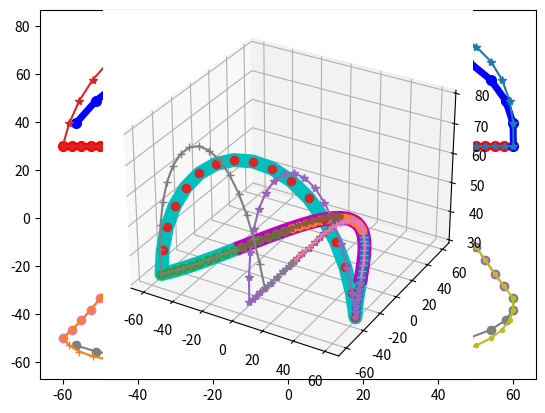

Python code for this plot:
"""
This generates points of a gait.
It has an inverse kinematics function.
What a messy code....

[redacted]
[redacted]
[redacted]
[redacted]
"""

import numpy as np
import matplotlib.pyplot as plt
import matplotlib as mpl
from mpl_toolkits.mplot3d import Axes3D
import math


class WalkGenerator():
    def __init__(self):
        #                        0   1   2   3   4   5   6   7   8   9  10  11
        self._motorDirection = [+1, +1, +1, -1, +1, +1, +1, -1, -1, +1, -1, -1]
        self._motorDirectionRight = [+1, +1, +1, -1, +1, +1]
        self._motorDirectionLeft = [+1, -1, -1, +1, -1, -1]
        self._anklePlus = 0
        self._walkPoint0 = 0
        self._walkPoint1 = 0
        self._walkPoint2 = 0
        self._walkPoint3 = 0
        # self._walkPoint1f = 0
        # self._walkPoint2f = 0
        self._walkPointStartRight = 0  # 오른쪽 발을 먼저 내밈. 그때의 오른쪽 발.
        self._walkPointStartLeft = 0  # 오른쪽쪽 발을 먼저 내밈. 그때의 왼쪽 발.
        self._walkPointEndRight = 0  # 오른쪽 발을 디디면서 끝남. 그때의 오른쪽 발.
        self._walkPointEndLeft = 0  # 오른쪽 발을 디디면서 끝남. 그때의 왼쪽 발.

        self._walkPoint0Inverse = 0
        self._walkPoint1Inverse = 0
        self._walkPoint2Inverse = 0
        self._walkPoint3Inverse = 0
        # self._walkPoint1fInverse = 0
        # self._walkPoint2fInverse = 0

        self._walkPointRightStep = 0
        self._walkPointLeftStep = 0

        self._walkPointRightStepInverse = 0
        self._walkPointLeftStepInverse = 0

        self._walkPointStartRightInverse = 0  # 왼쪽으로 sway 했다가 오른발을 먼저 내밈.
        self._walkPointStartLeftInverse = 0  # 오른쪽으로 sway 했다가 왼발을 먼저 내밈.
        self._walkPointEndRightInverse = 0  # 오른발을 디디면서 끝남.
        self._walkPointEndLeftInverse = 0  # 왼발을 디디면서 끝남.

        self._walkPoint0AnkleX = 0
        self._walkPoint1AnkleX = 0
        self._walkPoint2AnkleX = 0
        self._walkPoint3AnkleX = 0

        # 로봇의 다리 길이 설정. 길이 단위: mm
        self._pelvic_interval = 70.5
        self._legUp_length = 110
        self._legDown_length = 110
        self._footJoint_to_bottom = 45

        self._bodyMovePoint = 0
        self._legMovePoint = 0
        self._h = 0
        self._l = 0
        self._sit = 0
        self._swayBody = 0
        self._swayFoot = 0
        self._swayShift = 0
        self._weightStart = 0
        self._weightEnd = 0
        self._swayPlus = 0
        self._stepTime = 0
        self._bodyPositionXPlus = 0
        self._damping = 0

    def setRobotParameter(self, pelvic_interval, leg_up_length, leg_down_length, foot_to_grount, foot_to_heel, foot_to_toe):
        pass

    def setWalkParameter(self, bodyMovePoint, legMovePoint, h, l, sit, swayBody, swayFoot, bodyPositionXPlus, swayShift, weightStart, weightEnd, swayPlus, stepTime, damping, incline):
        self._bodyMovePoint = bodyMovePoint
        self._legMovePoint = legMovePoint
        self._h = h
        self._l = l
        self._sit = sit
        self._swayBody = swayBody
        self._swayFoot = swayFoot
        self._swayShift = swayShift
        self._weightStart = weightStart
        self._weightEnd = weightEnd
        self._swayPlus = swayPlus
        self._stepTime = stepTime
        self._bodyPositionXPlus = bodyPositionXPlus  # +면 몸을 앞으로, -면 몸을 뒤로 하고 걸음.
        self._damping = damping
        self._incline = incline

    def generate(self):
        walkPoint = self._bodyMovePoint*2+self._legMovePoint*2
        trajectoryLength = self._l*(2*self._bodyMovePoint + self._legMovePoint) / \
            (self._bodyMovePoint + self._legMovePoint)
        print('trajectoryLength')
        print(trajectoryLength)

        walkPoint0 = np.zeros((3, self._bodyMovePoint))
        walkPoint1 = np.zeros((3, self._legMovePoint))
        walkPoint2 = np.zeros((3, self._bodyMovePoint))
        walkPoint3 = np.zeros((3, self._legMovePoint))

        self._walkPointStartRight = np.zeros((3, self._bodyMovePoint+self._legMovePoint))
        self._walkPointStartLeft = np.zeros((3, self._bodyMovePoint+self._legMovePoint))
        self._walkPointEndRight = np.zeros((3, self._bodyMovePoint+self._legMovePoint))
        self._walkPointEndLeft = np.zeros((3, self._bodyMovePoint+self._legMovePoint))

        for i in range(self._bodyMovePoint):
            t = (i+1)/(walkPoint-self._legMovePoint)
            walkPoint0[0][i] = -trajectoryLength*(t-0.5)
            walkPoint0[2][i] = self._sit
            walkPoint0[1][i] = self._swayBody*math.sin(2 * math.pi*((i+1-self._swayShift)/walkPoint))

        for i in range(self._legMovePoint):
            t = (i+1 + self._bodyMovePoint)/(walkPoint-self._legMovePoint)
            walkPoint1[0][i] = -trajectoryLength*(t-0.5)
            walkPoint1[2][i] = self._sit
            walkPoint1[1][i] = self._swayBody * \
                math.sin(2 * math.pi*((i + 1 + self._bodyMovePoint-self._swayShift)/walkPoint))

        for i in range(self._bodyMovePoint):
            t = (i + 1 + self._bodyMovePoint+self._legMovePoint)/(walkPoint-self._legMovePoint)
            walkPoint2[0][i] = -trajectoryLength*(t-0.5)
            walkPoint2[2][i] = self._sit
            walkPoint2[1][i] = self._swayBody * \
                math.sin(2 * math.pi*((i + 1 + self._bodyMovePoint+self._legMovePoint-self._swayShift)/walkPoint))

        for i in range(self._legMovePoint):
            t = (i+1) / self._legMovePoint
            sin_tpi = math.sin(t * math.pi)

            walkPoint3[0][i] = (2 * t - 1 + (1-t) * self._weightStart * -sin_tpi +
                                t * self._weightEnd * sin_tpi) * trajectoryLength / 2
            walkPoint3[2][i] = math.sin(t * math.pi) * self._h + self._sit
            walkPoint3[1][i] = math.sin(t * math.pi) * self._swayFoot + self._swayBody * \
                math.sin(2 * math.pi*((i+1+walkPoint-self._legMovePoint-self._swayShift)/walkPoint))

        # 시작 동작 만들기
        for i in range(self._bodyMovePoint-self._swayShift):
            t = (i+1)/self._bodyMovePoint
            self._walkPointStartRight[0][i] = 0
            self._walkPointStartRight[2][i] = self._sit

            self._walkPointStartLeft[0][i] = 0
            self._walkPointStartLeft[2][i] = self._sit
        for i in range(self._legMovePoint):
            t = (i+1)/self._legMovePoint
            t2 = (i+1)/(self._legMovePoint+self._swayShift)
            sin_tpi = math.sin(t * math.pi)

            self._walkPointStartRight[2][i+self._bodyMovePoint -
                                         self._swayShift] = math.sin(t * math.pi) * self._h + self._sit
            self._walkPointStartRight[0][i+self._bodyMovePoint - self._swayShift] = (
                2 * t + (1-t) * self._weightStart * -sin_tpi + t * self._weightEnd * sin_tpi) * trajectoryLength / 4
            self._walkPointStartLeft[0][i+self._bodyMovePoint-self._swayShift] = (math.cos(
                t2*math.pi/2)-1) * trajectoryLength * self._legMovePoint/(self._bodyMovePoint*2+self._legMovePoint)/2
            self._walkPointStartLeft[0][i+self._bodyMovePoint-self._swayShift] = (math.cos(t2*math.pi/2)-1) * trajectoryLength * (
                (self._swayShift+self._bodyMovePoint+self._legMovePoint)/(self._bodyMovePoint*2+self._legMovePoint)-0.5)

            self._walkPointStartLeft[2][i+self._bodyMovePoint-self._swayShift] = self._sit

        for i in range(self._swayShift):
            t2 = (i+1+self._legMovePoint)/(self._legMovePoint+self._swayShift)

            self._walkPointStartRight[0][i+self._legMovePoint+self._bodyMovePoint-self._swayShift] = - \
                trajectoryLength*((i+1)/(walkPoint-self._legMovePoint)-0.5)
            self._walkPointStartRight[2][i+self._legMovePoint+self._bodyMovePoint-self._swayShift] = self._sit

            self._walkPointStartLeft[0][i+self._legMovePoint+self._bodyMovePoint-self._swayShift] = - \
                trajectoryLength*((i + 1 + self._bodyMovePoint+self._legMovePoint)/(walkPoint-self._legMovePoint)-0.5)

            self._walkPointStartLeft[0][i+self._legMovePoint+self._bodyMovePoint-self._swayShift] = (math.cos(t2*math.pi/2)-1) * trajectoryLength * (
                (self._swayShift+self._bodyMovePoint+self._legMovePoint)/(self._bodyMovePoint*2+self._legMovePoint)-0.5)

            self._walkPointStartLeft[2][i+self._legMovePoint+self._bodyMovePoint-self._swayShift] = self._sit

        for i in range(self._bodyMovePoint+self._legMovePoint):
            t = (i+1)/(self._bodyMovePoint+self._legMovePoint)
            #self._walkPointStartRight[1][i] = -self._swayBody * math.sin(t*math.pi) * math.sin(t*math.pi)
            #self._walkPointStartLeft[1][i] = self._swayBody * math.sin(t*math.pi) * math.sin(t*math.pi)
            if t < 1/4:
                self._walkPointStartRight[1][i] = -self._swayBody * \
                    (math.sin(t*math.pi) - (1-math.sin(math.pi*2*t))*(math.sin(4*t*math.pi)/4))
                self._walkPointStartLeft[1][i] = self._swayBody * \
                    (math.sin(t*math.pi) - (1-math.sin(math.pi*2*t))*(math.sin(4*t*math.pi)/4))
            else:
                self._walkPointStartRight[1][i] = -self._swayBody * math.sin(t*math.pi)
                self._walkPointStartLeft[1][i] = self._swayBody * math.sin(t*math.pi)

        # 마무리 동작 만들기. 왼발이 뜸. 그러나 둘다 오른쪽다리 기준
        for i in range(self._bodyMovePoint-self._swayShift):
            self._walkPointEndRight[0][i] = -trajectoryLength*((i+1+self._swayShift)/(walkPoint-self._legMovePoint)-0.5)
            self._walkPointEndRight[2][i] = self._sit

            self._walkPointEndLeft[0][i] = -trajectoryLength * \
                ((i + 1 + self._swayShift + self._bodyMovePoint+self._legMovePoint)/(walkPoint-self._legMovePoint)-0.5)
            self._walkPointEndLeft[2][i] = self._sit
        for i in range(self._legMovePoint):
            t = (i+1)/self._legMovePoint
            sin_tpi = math.sin(t * math.pi)

            self._walkPointEndRight[0][i+self._bodyMovePoint-self._swayShift] = (math.sin(t*math.pi/2)-1) * trajectoryLength * (
                (self._bodyMovePoint)/(self._bodyMovePoint*2+self._legMovePoint)-0.5)
            self._walkPointEndRight[2][i+self._bodyMovePoint-self._swayShift] = self._sit

            self._walkPointEndLeft[0][i+self._bodyMovePoint-self._swayShift] = (
                2 * t-2 + (1-t) * self._weightStart * -sin_tpi + t * self._weightEnd * sin_tpi) * trajectoryLength / 4
            self._walkPointEndLeft[2][i+self._bodyMovePoint -
                                      self._swayShift] = math.sin(t * math.pi) * self._h + self._sit
        for i in range(self._swayShift):
            self._walkPointEndRight[0][i+self._bodyMovePoint+self._legMovePoint-self._swayShift] = 0
            self._walkPointEndRight[2][i+self._bodyMovePoint+self._legMovePoint-self._swayShift] = self._sit

            self._walkPointEndLeft[0][i+self._bodyMovePoint+self._legMovePoint-self._swayShift] = 0
            self._walkPointEndLeft[2][i+self._bodyMovePoint+self._legMovePoint-self._swayShift] = self._sit

        for i in range(self._bodyMovePoint+self._legMovePoint):
            t = 1 - (i+1)/(self._bodyMovePoint+self._legMovePoint)

            if t < 1/4:
                self._walkPointEndRight[1][i] = self._swayBody * \
                    (math.sin(t*math.pi) - (1-math.sin(math.pi*2*t))*(math.sin(4*t*math.pi)/4))
                self._walkPointEndLeft[1][i] = -self._swayBody * \
                    (math.sin(t*math.pi) - (1-math.sin(math.pi*2*t))*(math.sin(4*t*math.pi)/4))
            else:
                self._walkPointEndRight[1][i] = self._swayBody * math.sin(t*math.pi)
                self._walkPointEndLeft[1][i] = -self._swayBody * math.sin(t*math.pi)

        # 추가 파라미터의 조정

        if self._incline != 0:  # 기울기. 계단 등에서 사용.
            walkPoint0[2] = walkPoint0[2] + walkPoint0[0]*self._incline
            walkPoint1[2] = walkPoint1[2] + walkPoint1[0]*self._incline
            walkPoint2[2] = walkPoint2[2] + walkPoint2[0]*self._incline
            walkPoint3[2] = walkPoint3[2] + walkPoint3[0]*self._incline
            self._walkPointStartRight[2] = self._walkPointStartRight[2] + self._walkPointStartRight[0]*self._incline
            self._walkPointStartLeft[2] = self._walkPointStartLeft[2] + self._walkPointStartLeft[0]*self._incline
            self._walkPointEndRight[2] = self._walkPointEndRight[2] + self._walkPointEndRight[0]*self._incline
            self._walkPointEndLeft[2] = self._walkPointEndLeft[2] + self._walkPointEndLeft[0]*self._incline

        if self._bodyPositionXPlus != 0:  # 허리 앞뒤 위치 조절
            walkPoint0[0] = walkPoint0[0] - self._bodyPositionXPlus
            walkPoint1[0] = walkPoint1[0] - self._bodyPositionXPlus
            walkPoint2[0] = walkPoint2[0] - self._bodyPositionXPlus
            walkPoint3[0] = walkPoint3[0] - self._bodyPositionXPlus
            self._walkPointStartRight[0] = self._walkPointStartRight[0] - self._bodyPositionXPlus
            self._walkPointStartLeft[0] = self._walkPointStartLeft[0] - self._bodyPositionXPlus
            self._walkPointEndRight[0] = self._walkPointEndRight[0] - self._bodyPositionXPlus
            self._walkPointEndLeft[0] = self._walkPointEndLeft[0] - self._bodyPositionXPlus

        if self._damping != 0:  # 댐핑 조절
            dampHeight = (walkPoint3[2][-1]-walkPoint0[2][0])/2
            walkPoint0[2][0] = walkPoint0[2][0]+dampHeight*self._damping
            walkPoint2[2][0] = walkPoint2[2][0]-dampHeight*self._damping

        self._walkPoint0 = walkPoint0
        self._walkPoint1 = walkPoint1
        self._walkPoint2 = walkPoint2
        self._walkPoint3 = walkPoint3

        self._walkPointLeftStep = np.column_stack(
            [walkPoint0[:, self._swayShift:], walkPoint1, walkPoint2[:, :self._swayShift]])
        self._walkPointRightStep = np.column_stack(
            [walkPoint2[:, self._swayShift:], walkPoint3, walkPoint0[:, :self._swayShift]])

    def inverseKinematics(self, point, isRightLeg):
        inverseAngle = np.zeros((point[0].size, 6))
        for i in range(point[0].size):
            x = point[0][i]
            y = point[1][i]
            z = point[2][i]

            l3 = self._legUp_length
            l4 = self._legDown_length

            fx = x
            fy = y
            fz = self._legUp_length + self._legDown_length - z

            a = math.sqrt(fx*fx + fy * fy + fz * fz)

            d1 = math.asin(fx/a)
            d2 = math.acos((l3*l3+a*a-l4*l4)/(2*l3*a))
            d3 = math.acos(fz/a)
            d4 = math.acos((l4*l4+a*a-l3*l3)/(2*l4*a))
            d5 = math.pi-d2-d4

            t1 = (math.atan2(fy, fz))
            t2 = d1+d2
            t3 = math.pi-d5
            t4 = -t2+t3
            t5 = -t1

            if isRightLeg:
                inverseAngle[i] = np.array([0, t1, t2, t3, t4, t5]) * self._motorDirectionRight
            else:
                inverseAngle[i] = np.array([0, t1, t2, t3, t4, t5]) * self._motorDirectionLeft

        return inverseAngle

    def showGaitPoint2D(self):
        plt.plot(self._walkPoint0[0], self._walkPoint0[2], 'o-', c='red',  ms=7, lw=5)
        plt.plot(self._walkPoint1[0], self._walkPoint1[2], 'o-', c='blue', ms=7, lw=5)
        plt.plot(self._walkPoint2[0], self._walkPoint2[2], 'o-', c='red',  ms=7, lw=5)
        plt.plot(self._walkPoint3[0], self._walkPoint3[2], 'o-', c='blue', ms=7, lw=5)

        plt.plot(self._walkPointStartRight[0], self._walkPointStartRight[2], '*-')
        plt.plot(self._walkPointStartLeft[0], self._walkPointStartLeft[2],   '*-')
        plt.plot(self._walkPointEndRight[0], self._walkPointEndRight[2],     '*-')
        plt.plot(self._walkPointEndLeft[0], self._walkPointEndLeft[2],       '*-')

        plt.show()

    def showGaitPoint2DTop(self):
        plt.plot(self._walkPoint0[0], self._walkPoint0[1], 'o-')
        plt.plot(self._walkPoint1[0], self._walkPoint1[1], 'o-')
        plt.plot(self._walkPoint2[0], self._walkPoint2[1], 'o-')
        plt.plot(self._walkPoint3[0], self._walkPoint3[1], 'o-')

        plt.plot(self._walkPointStartRight[0], self._walkPointStartRight[1], '.-')
        plt.plot(self._walkPointStartLeft[0], self._walkPointStartLeft[1], '.-')

        plt.plot(self._walkPointEndRight[0], self._walkPointEndRight[1], '+-')
        plt.plot(self._walkPointEndLeft[0], self._walkPointEndLeft[1], '+-')

        plt.show()

    def showGaitPoint3D(self):
        fig = plt.figure(1)
        ax = fig.add_subplot(111, projection='3d')

        ax.plot(self._walkPointRightStep[0], self._walkPointRightStep[1],
                self._walkPointRightStep[2], 'co-', lw=10, ms=6)
        ax.plot(self._walkPointLeftStep[0], self._walkPointLeftStep[1], self._walkPointLeftStep[2], 'mo-', lw=10, ms=5)

        ax.plot(self._walkPoint0[0], self._walkPoint0[1], self._walkPoint0[2], 'o')
        ax.plot(self._walkPoint1[0], self._walkPoint1[1], self._walkPoint1[2], 'o')
        ax.plot(self._walkPoint2[0], self._walkPoint2[1], self._walkPoint2[2], 'o')
        ax.plot(self._walkPoint3[0], self._walkPoint3[1], self._walkPoint3[2], 'o')

        ax.plot(self._walkPointStartRight[0], self._walkPointStartRight[1], self._walkPointStartRight[2], '*-')
        ax.plot(self._walkPointStartLeft[0], self._walkPointStartLeft[1], self._walkPointStartLeft[2], '*-')

        ax.plot(self._walkPointEndRight[0], self._walkPointEndRight[1], self._walkPointEndRight[2], '+-')
        ax.plot(self._walkPointEndLeft[0], self._walkPointEndLeft[1], self._walkPointEndLeft[2], '+-')

        plt.show()

    def inverseKinematicsAll(self):
        walkPoint0Inverse_right = self.inverseKinematics(self._walkPoint0, True)
        walkPoint1Inverse_right = self.inverseKinematics(self._walkPoint1, True)
        walkPoint2Inverse_right = self.inverseKinematics(self._walkPoint2, True)
        walkPoint3Inverse_right = self.inverseKinematics(self._walkPoint3, True)

        walkPoint0Inverse_left = self.inverseKinematics(self._walkPoint0, False)
        walkPoint1Inverse_left = self.inverseKinematics(self._walkPoint1, False)
        walkPoint2Inverse_left = self.inverseKinematics(self._walkPoint2, False)
        walkPoint3Inverse_left = self.inverseKinematics(self._walkPoint3, False)

        walkpointstartRight_rightLeg_inverse = self.inverseKinematics(self._walkPointStartRight, True)
        walkpointstartRight_leftLeg_inverse = self.inverseKinematics(self._walkPointStartLeft, False)

        walkpointstartLeft_rightLeg_inverse = self.inverseKinematics(self._walkPointStartLeft, True)
        walkpointstartLeft_leftLeg_inverse = self.inverseKinematics(self._walkPointStartRight, False)

        walkPointEndRight_rightLeg_inverse = self.inverseKinematics(self._walkPointEndRight, True)
        walkPointEndRight_leftleg_inverse = self.inverseKinematics(self._walkPointEndLeft, False)

        walkpointEndLeft_rightLeg_inverse = self.inverseKinematics(self._walkPointEndLeft, True)
        walkpointEndLeft_leftleg_inverse = self.inverseKinematics(self._walkPointEndRight, False)

        walkPoint_rightStep_rightLeg = self.inverseKinematics(self._walkPointRightStep, True)
        walkPoint_rightStep_leftLeg = self.inverseKinematics(self._walkPointLeftStep, False)

        walkPoint_leftStep_rightLeg = self.inverseKinematics(self._walkPointLeftStep, True)
        walkPoint_leftStep_leftLeg = self.inverseKinematics(self._walkPointRightStep, False)

        self._walkPoint0Inverse = np.column_stack([walkPoint0Inverse_right, walkPoint2Inverse_left])
        self._walkPoint1Inverse = np.column_stack([walkPoint1Inverse_right, walkPoint3Inverse_left])
        self._walkPoint2Inverse = np.column_stack([walkPoint2Inverse_right, walkPoint0Inverse_left])
        self._walkPoint3Inverse = np.column_stack([walkPoint3Inverse_right, walkPoint1Inverse_left])

        self._walkPointStartRightInverse = np.column_stack(
            [walkpointstartRight_rightLeg_inverse, walkpointstartRight_leftLeg_inverse])
        self._walkPointStartLeftInverse = np.column_stack(
            [walkpointstartLeft_rightLeg_inverse, walkpointstartLeft_leftLeg_inverse])

        self._walkPointEndLeftInverse = np.column_stack(
            [walkPointEndRight_rightLeg_inverse, walkPointEndRight_leftleg_inverse])
        self._walkPointEndRightInverse = np.column_stack(
            [walkpointEndLeft_rightLeg_inverse, walkpointEndLeft_leftleg_inverse])
        # self._walkPointStartLeftInverse = walkpointstartLeft_inverse
        self._walkPointRightStepInverse = np.column_stack([walkPoint_rightStep_rightLeg, walkPoint_rightStep_leftLeg])
        self._walkPointLeftStepInverse = np.column_stack([walkPoint_leftStep_rightLeg, walkPoint_leftStep_leftLeg])


def main():
    walk = WalkGenerator()
    walk.setWalkParameter(bodyMovePoint=16, legMovePoint=16, h=50, l=80, sit=30, swayBody=60, swayFoot=0,
                          bodyPositionXPlus=0, swayShift=6, weightStart=0.4, weightEnd=0.7, swayPlus=0, stepTime=0.06, damping=0.0, incline=0.0)
    walk.generate()
    walk.showGaitPoint2D()
    walk.showGaitPoint2DTop()
    walk.showGaitPoint3D()


if __name__ == "__main__":
    main()
